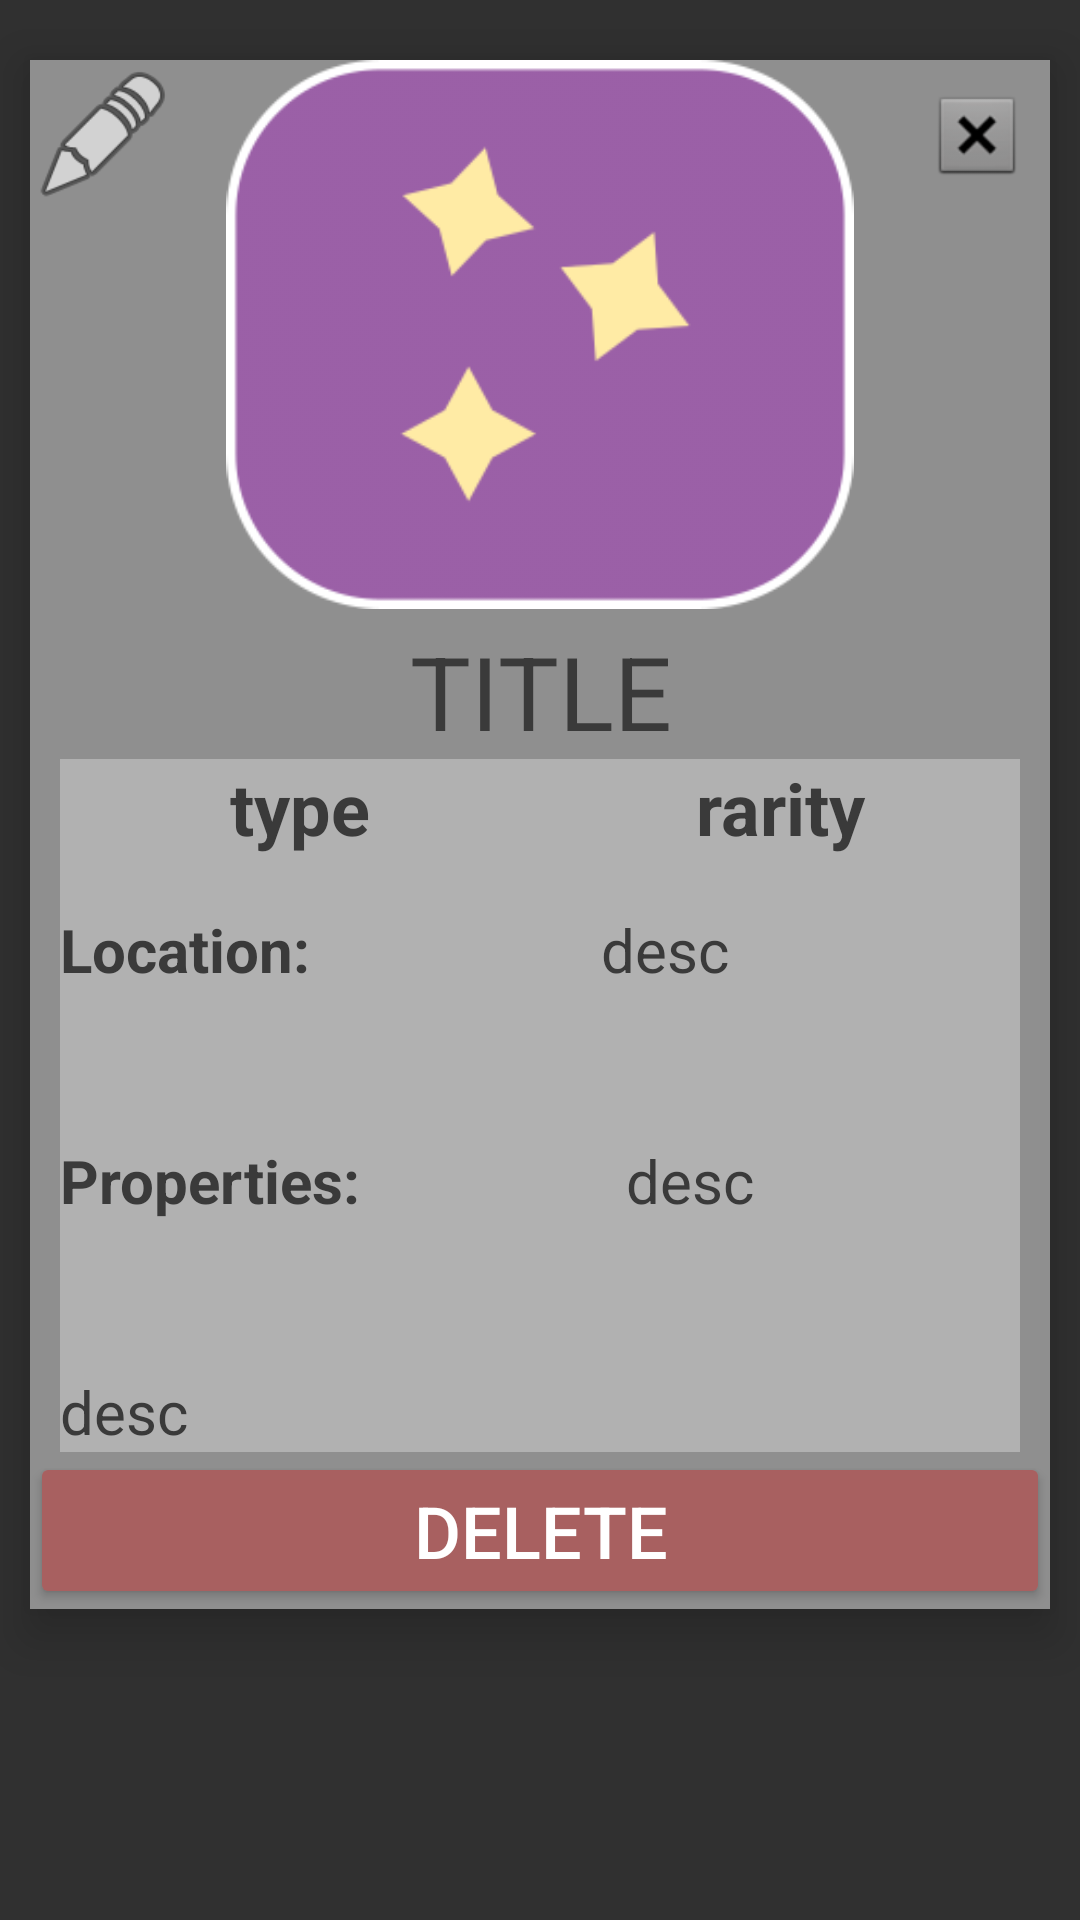

This screen was rendered from an Android layout file. Write that file and the resources it references.
<!-- AndroidManifest.xml: application theme Theme.AppCompat -->
<!-- res/layout/viewitem.xml -->
<?xml version="1.0" encoding="utf-8"?>

<ScrollView xmlns:app="http://schemas.android.com/apk/res-auto"
    xmlns:tools="http://schemas.android.com/tools"
    android:layout_width="match_parent"
    android:layout_height="match_parent"
    xmlns:android="http://schemas.android.com/apk/res/android">

<LinearLayout
    android:id="@+id/item_view_background"
    android:layout_width="match_parent"
    android:layout_height="match_parent"
    android:layout_marginLeft="10dp"
    android:layout_marginTop="20dp"
    android:layout_marginRight="10dp"
    android:elevation="10dp"
    android:background="#8F8F8F"
    android:orientation="vertical">

    <FrameLayout
        android:layout_width="match_parent"
        android:layout_height="match_parent"
        android:orientation="horizontal">

        <ImageView
            android:id="@+id/item_edit_btn"
            android:layout_width="49dp"
            android:layout_height="50dp"
            android:background="#00223C8A"
            android:backgroundTint="#002939A1"
            android:src="@android:drawable/ic_menu_edit"
            tools:src="@android:drawable/ic_menu_edit" />

        <ImageView
            android:id="@+id/item_picture"
            android:layout_width="match_parent"
            android:layout_height="183dp"
            android:layout_weight="0.01"
            android:backgroundTint="#1D3488"
            app:srcCompat="@drawable/special_picture"
            tools:layout_editor_absoluteX="96dp"
            tools:layout_editor_absoluteY="16dp" />

        <ImageButton
            android:id="@+id/item_close_btn"
            android:layout_width="49dp"
            android:layout_height="50dp"
            android:layout_gravity="top|end"
            android:layout_weight="0.1"
            android:background="#00223C8A"
            android:backgroundTint="#002939A1"
            android:gravity="top|end"
            android:src="@android:drawable/btn_dialog"
            tools:src="@android:drawable/btn_dialog" />
    </FrameLayout>

    <TableRow
        android:layout_width="match_parent"
        android:layout_height="50dp"
        android:gravity="bottom|center">

        <TextView
            android:id="@+id/item_title"
            android:layout_width="wrap_content"
            android:layout_height="wrap_content"
            android:layout_weight="0"
            android:gravity="bottom|center"
            android:text="Title"
            android:textAlignment="center"
            android:textAllCaps="true"
            android:textColor="#3A3A3A"
            android:textSize="34sp"
            tools:layout_editor_absoluteX="176dp"
            tools:layout_editor_absoluteY="216dp" />
    </TableRow>

    <TableRow
        android:layout_width="match_parent"
        android:layout_height="50dp"
        android:layout_marginStart="10dp"
        android:layout_marginEnd="10dp"
        android:background="#ADC1C1C1">

        <TextView
            android:id="@+id/item_type_description"
            android:layout_width="match_parent"
            android:layout_height="wrap_content"
            android:layout_weight="1"
            android:text="type"
            android:textAlignment="center"
            android:textColor="#3A3A3A"
            android:textSize="24sp"
            android:textStyle="bold" />

        <TextView
            android:id="@+id/item_rarity_description"
            android:layout_width="match_parent"
            android:layout_height="wrap_content"
            android:layout_weight="1"
            android:text="rarity"
            android:textAlignment="center"
            android:textColor="#3A3A3A"
            android:textSize="24sp"
            android:textStyle="bold" />
    </TableRow>

    <TableRow
        android:layout_width="match_parent"
        android:layout_height="wrap_content"
        android:layout_marginStart="10dp"
        android:layout_marginEnd="10dp"
        android:background="#ADC1C1C1"
        android:orientation="horizontal">

        <TextView
            android:id="@+id/item_location_title"
            android:layout_width="wrap_content"
            android:layout_height="wrap_content"
            android:layout_weight="0"
            android:text="Location:"
            android:textAlignment="textStart"
            android:textColor="#3A3A3A"
            android:textSize="20sp"
            android:textStyle="bold" />

        <TextView
            android:id="@+id/item_location_description"
            android:layout_width="wrap_content"
            android:layout_height="wrap_content"
            android:layout_weight="1"
            android:text="desc"
            android:textAlignment="center"
            android:textColor="#3A3A3A"
            android:textSize="20sp" />

    </TableRow>

    <TableRow
        android:layout_width="match_parent"
        android:layout_height="50dp"
        android:layout_marginStart="10dp"
        android:layout_marginEnd="10dp"
        android:background="#ADC1C1C1"
        android:orientation="horizontal" />

    <TableRow
        android:layout_width="match_parent"
        android:layout_height="wrap_content"
        android:layout_marginStart="10dp"
        android:layout_marginEnd="10dp"
        android:background="#ADC1C1C1"
        android:orientation="horizontal">

        <TextView
            android:id="@+id/item_properties_title"
            android:layout_width="wrap_content"
            android:layout_height="wrap_content"
            android:layout_weight="0"
            android:text="Properties:"
            android:textAlignment="textStart"
            android:textColor="#3A3A3A"
            android:textSize="20sp"
            android:textStyle="bold" />

        <TextView
            android:id="@+id/item_properties_description"
            android:layout_width="wrap_content"
            android:layout_height="wrap_content"
            android:layout_weight="1"
            android:text="desc"
            android:textAlignment="center"
            android:textColor="#3A3A3A"
            android:textSize="20sp" />

    </TableRow>

    <TableRow
        android:layout_width="match_parent"
        android:layout_height="50dp"
        android:layout_marginStart="10dp"
        android:layout_marginEnd="10dp"
        android:background="#ADC1C1C1"
        android:orientation="horizontal" />

    <TableRow
        android:layout_width="match_parent"
        android:layout_height="wrap_content"
        android:layout_marginStart="10dp"
        android:layout_marginEnd="10dp"
        android:background="#ADC1C1C1"
        android:orientation="horizontal">

        <TextView
            android:id="@+id/item_description"
            android:layout_width="wrap_content"
            android:layout_height="wrap_content"
            android:layout_weight="1"
            android:text="desc"
            android:textAlignment="viewStart"
            android:textColor="#3A3A3A"
            android:textSize="20sp" />

    </TableRow>

    <TableRow
        android:layout_width="match_parent"
        android:layout_height="wrap_content">

        <Button
            android:id="@+id/item_delete_btn"
            android:layout_width="match_parent"
            android:layout_height="match_parent"
            android:backgroundTint="#A86060"
            android:gravity="center"
            android:text="Delete"
            android:textSize="24sp" />
    </TableRow>

</LinearLayout>
</ScrollView>
<!-- resources referenced by this layout -->
<resources>
  <!-- drawable special_picture: png bitmap (drawable, 10505 bytes) -->
</resources>
